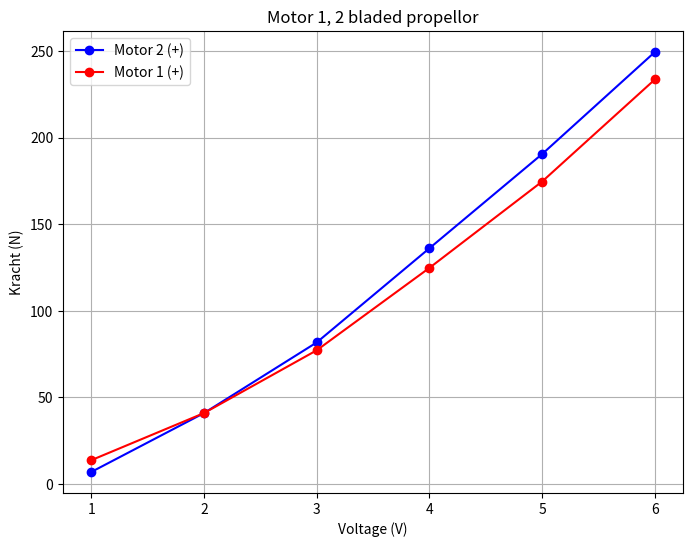

The script that saved this image:
import numpy as np
import matplotlib.pyplot as plt

# Data voor propellor 2 bladed in het positieve scenario
voltage_1_pos = np.array([1, 2, 3, 4, 5, 6])
meting_1_pos = np.array([13.61, 40.83, 77.12, 124.75, 174.65, 233.63])

# Data voor propellor 2 bladed in het positieve scenario
voltage_2_pos = np.array([1, 2, 3, 4, 5, 6])
meting_2_pos = np.array([6.8, 40.83, 81.66, 136.09, 190.53, 249.50])

# Maak de plots
plt.figure(figsize=(8, 6))

plt.plot(voltage_2_pos, meting_2_pos, color='blue',marker = 'o', label='Motor 2 (+)')
plt.plot(voltage_1_pos, meting_1_pos, color='red',marker = 'o', label='Motor 1 (+)')


plt.xlabel('Voltage (V)')
plt.ylabel('Kracht (N)')
plt.title('Motor 1, 2 bladed propellor')
plt.legend()

plt.grid(True)
